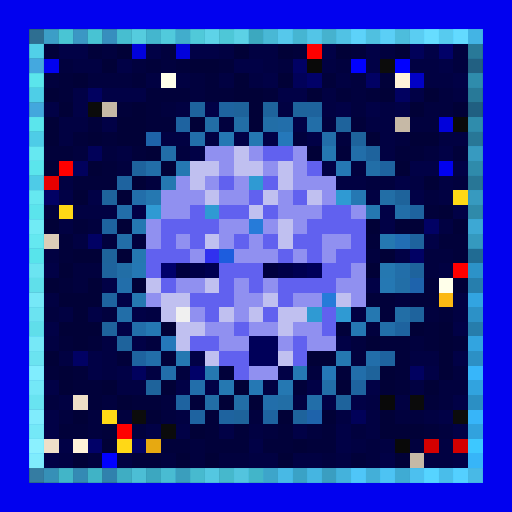
t = 0.00 s
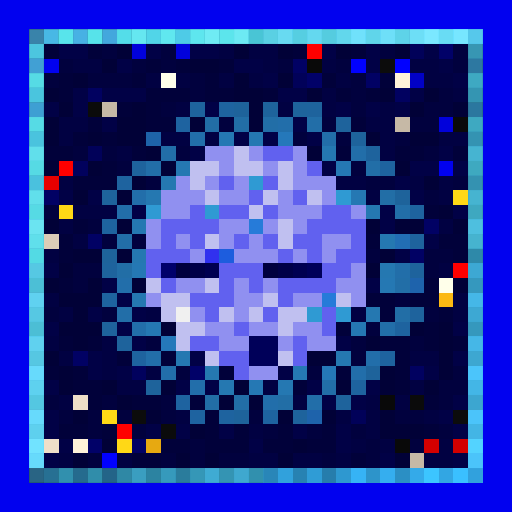
t = 2.10 s
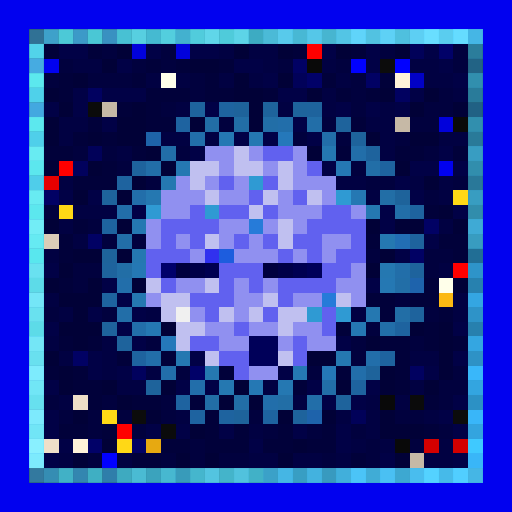
t = 2.37 s
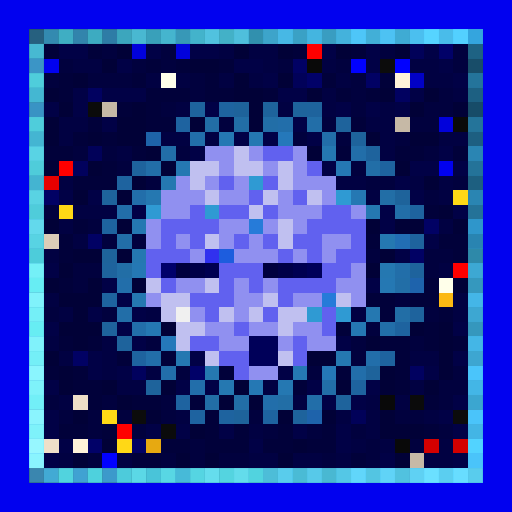
t = 2.64 s
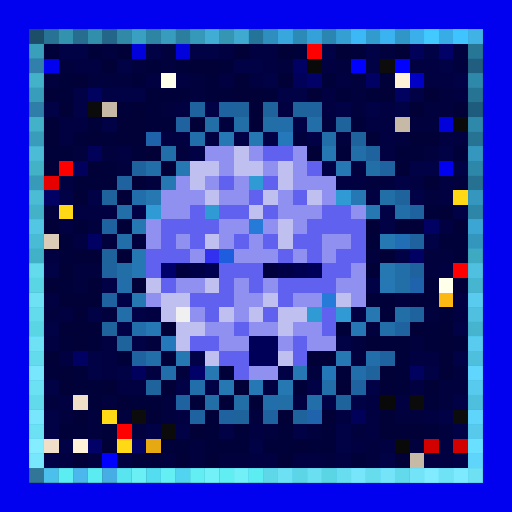
t = 2.91 s
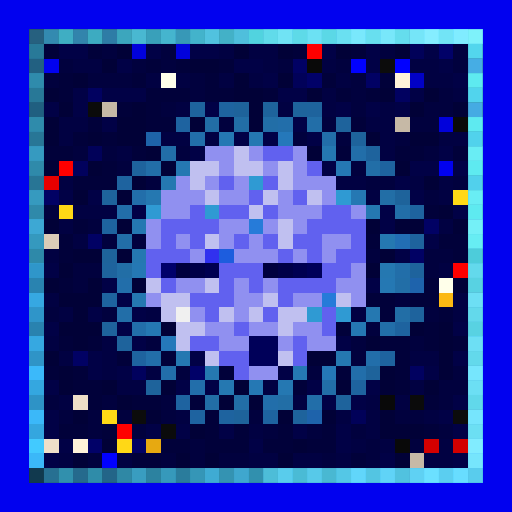
t = 3.84 s

The animated SVG that drew these frames (rendered in a browser with its animation timeline set to each time). Animation: 1 CSS @keyframes rule; one cycle of 4.50 s, repeats indefinitely.

<svg viewBox="0 0 35 35" shape-rendering="crispEdges" xmlns="http://www.w3.org/2000/svg"><style>@keyframes hl{0%,100%{opacity:0}45%{opacity:.9}}.a00{animation:hl 2.4s linear 0.00s infinite}.a01{animation:hl 2.4s linear -0.30s infinite}.a02{animation:hl 2.4s linear -0.60s infinite}.a03{animation:hl 2.4s linear -0.90s infinite}.a04{animation:hl 2.4s linear -1.20s infinite}.a05{animation:hl 2.4s linear -1.50s infinite}.a06{animation:hl 2.4s linear -1.80s infinite}.a07{animation:hl 2.4s linear -2.10s infinite}</style><rect width="35" height="35" fill="#0101ef"/><path fill="#103549" d="M2 2h1v1H2zM2 32h1v1H2z"/><path fill="#18506e" d="M3 2h1v1H3zM3 32h1v1H3z"/><path fill="#206b92" d="M4 2h1v1H4zM4 32h1v1H4z"/><path fill="#174c68" d="M5 2h1v1H5zM5 32h1v1H5z"/><path fill="#1f668d" d="M6 2h1v1H6zM6 32h1v1H6z"/><path fill="#154762" d="M7 2h1v1H7zM2 7h1v1H2zM32 7h1v1H32zM7 32h1v1H7z"/><path fill="#1e6287" d="M8 2h1v1H8zM8 32h1v1H8z"/><path fill="#267dab" d="M9 2h1v1H9zM9 32h1v1H9z"/><path fill="#1c5e81" d="M10 2h1v1H10zM10 32h1v1H10z"/><path fill="#2478a5" d="M11 2h1v1H11zM11 32h1v1H11z"/><path fill="#1b597b" d="M12 2h1v1H12zM2 12h1v1H2zM32 12h1v1H32zM12 32h1v1H12z"/><path fill="#23749f" d="M13 2h1v1H13zM13 32h1v1H13z"/><path fill="#2b8fc4" d="M14 2h1v1H14zM27 2h1v1H27zM2 27h1v1H2zM32 27h1v1H32zM14 32h1v1H14zM27 32h1v1H27z"/><path fill="#227099" d="M15 2h1v1H15zM15 32h1v1H15z"/><path fill="#2a8abe" d="M16 2h1v1H16zM16 32h1v1H16z"/><path fill="#206b93" d="M17 2h1v1H17zM2 17h1v1H2zM32 17h1v1H32zM17 32h1v1H17z"/><path fill="#2986b8" d="M18 2h1v1H18zM18 32h1v1H18z"/><path fill="#31a1dc" d="M19 2h1v1H19zM19 32h1v1H19z"/><path fill="#2782b2" d="M20 2h1v1H20zM20 32h1v1H20z"/><path fill="#2f9cd6" d="M21 2h1v1H21zM21 32h1v1H21z"/><path fill="#267dac" d="M22 2h1v1H22zM2 22h1v1H2zM32 22h1v1H32zM22 32h1v1H22z"/><path fill="#2e98d0" d="M23 2h1v1H23zM23 32h1v1H23z"/><path fill="#36b3f5" d="M24 2h1v1H24zM24 32h1v1H24z"/><path fill="#2d94ca" d="M25 2h1v1H25zM25 32h1v1H25z"/><path fill="#35aeef" d="M26 2h1v1H26zM26 32h1v1H26z"/><path fill="#34aae9" d="M28 2h1v1H28zM28 32h1v1H28z"/><path fill="#3cc5ff" d="M29 2h1v1H29zM29 32h1v1H29z"/><path fill="#32a6e3" d="M30 2h1v1H30zM30 32h1v1H30z"/><path fill="#3ac0ff" d="M31 2h1v1H31zM31 32h1v1H31z"/><path fill="#31a1dd" d="M32 2h1v1H32zM32 32h1v1H32z"/><path fill="#1c5c7e" d="M2 3h1v1H2zM32 3h1v1H32z"/><path fill="#01013a" d="M3 3h1v1H3zM6 3h1v1H6zM20 3h1v1H20zM24 3h1v1H24zM10 4h1v1H10zM12 4h1v1H12zM15 4h1v1H15zM4 5h1v1H4zM9 5h1v1H9zM14 5h1v1H14zM22 5h1v1H22zM26 5h1v1H26zM4 6h1v1H4zM10 6h3v1H10zM14 6h2v1H14zM18 6h1v1H18zM23 6h1v1H23zM25 6h1v1H25zM8 7h1v1H8zM10 7h1v1H10zM6 8h1v1H6zM10 8h2v1H10zM24 8h1v1H24zM5 9h1v1H5zM7 9h1v1H7zM3 10h2v1H3zM9 10h1v1H9zM23 10h1v1H23zM27 10h2v1H27zM31 10h1v1H31zM7 11h1v1H7zM5 12h3v1H5zM29 14h1v1H29zM5 15h1v1H5zM4 16h1v1H4zM25 16h1v1H25zM30 16h2v1H30zM4 17h1v1H4zM31 17h1v1H31zM4 19h1v1H4zM29 19h1v1H29zM25 20h2v1H25zM28 20h2v1H28zM26 21h1v1H26zM30 21h1v1H30zM23 22h1v1H23zM29 22h1v1H29zM4 23h1v1H4zM6 23h1v1H6zM26 23h2v1H26zM29 23h1v1H29zM31 23h1v1H31zM8 24h1v1H8zM11 24h1v1H11zM27 24h1v1H27zM3 25h1v1H3zM5 25h1v1H5zM15 25h1v1H15zM23 25h1v1H23zM27 25h1v1H27zM5 26h2v1H5zM20 26h1v1H20zM27 26h1v1H27zM6 27h1v1H6zM9 27h2v1H9zM13 27h1v1H13zM29 27h1v1H29zM14 28h1v1H14zM4 29h2v1H4zM7 29h1v1H7zM14 29h1v1H14zM16 29h1v1H16zM19 29h1v1H19zM22 29h1v1H22zM29 29h1v1H29zM11 30h2v1H11zM14 30h3v1H14zM18 30h2v1H18zM21 30h2v1H21zM9 31h2v1H9zM24 31h1v1H24z"/><path fill="#010146" d="M4 3h2v1H4zM10 3h1v1H10zM13 3h2v1H13zM22 3h1v1H22zM25 3h1v1H25zM29 3h1v1H29zM8 4h1v1H8zM16 4h2v1H16zM25 4h1v1H25zM30 4h1v1H30zM18 5h1v1H18zM31 5h1v1H31zM5 6h1v1H5zM7 6h3v1H7zM19 6h2v1H19zM28 6h1v1H28zM3 7h1v1H3zM5 7h1v1H5zM14 7h1v1H14zM23 7h1v1H23zM25 7h1v1H25zM27 7h1v1H27zM7 8h1v1H7zM20 8h1v1H20zM16 9h1v1H16zM18 9h1v1H18zM21 9h1v1H21zM13 10h1v1H13zM30 10h1v1H30zM22 11h1v1H22zM28 11h2v1H28zM31 11h1v1H31zM27 12h1v1H27zM4 13h1v1H4zM6 13h1v1H6zM28 13h1v1H28zM9 14h1v1H9zM26 14h1v1H26zM31 14h1v1H31zM26 15h1v1H26zM29 16h1v1H29zM27 17h1v1H27zM3 18h1v1H3zM7 19h1v1H7zM25 19h1v1H25zM8 20h1v1H8zM6 21h1v1H6zM9 21h1v1H9zM3 22h1v1H3zM8 22h1v1H8zM31 22h1v1H31zM9 23h1v1H9zM23 23h1v1H23zM6 24h1v1H6zM13 24h1v1H13zM31 24h1v1H31zM6 25h1v1H6zM8 25h1v1H8zM19 25h1v1H19zM29 25h1v1H29zM3 26h1v1H3zM12 26h1v1H12zM14 26h1v1H14zM21 26h1v1H21zM25 26h1v1H25zM22 27h1v1H22zM24 27h1v1H24zM31 27h1v1H31zM3 28h1v1H3zM30 28h1v1H30zM3 29h1v1H3zM10 29h1v1H10zM12 29h1v1H12zM15 29h1v1H15zM20 29h1v1H20zM23 29h1v1H23zM31 29h1v1H31zM4 30h1v1H4zM17 30h1v1H17zM23 30h1v1H23zM3 31h1v1H3zM26 31h1v1H26zM31 31h1v1H31z"/><path fill="#01013e" d="M7 3h1v1H7zM11 3h1v1H11zM26 3h1v1H26zM31 3h1v1H31zM4 4h1v1H4zM9 4h1v1H9zM11 4h1v1H11zM19 4h1v1H19zM23 4h1v1H23zM31 4h1v1H31zM3 5h1v1H3zM6 5h3v1H6zM13 5h1v1H13zM24 5h1v1H24zM13 6h1v1H13zM24 6h1v1H24zM30 6h1v1H30zM11 7h1v1H11zM24 7h1v1H24zM29 7h2v1H29zM15 8h1v1H15zM22 8h1v1H22zM28 8h2v1H28zM20 9h1v1H20zM23 9h1v1H23zM27 9h1v1H27zM5 10h1v1H5zM7 10h1v1H7zM12 10h1v1H12zM29 10h1v1H29zM8 11h1v1H8zM24 11h1v1H24zM10 12h1v1H10zM25 12h2v1H25zM31 12h1v1H31zM29 13h1v1H29zM3 14h1v1H3zM6 15h1v1H6zM7 16h1v1H7zM9 16h1v1H9zM25 17h1v1H25zM29 17h2v1H29zM5 18h2v1H5zM29 18h1v1H29zM5 19h1v1H5zM27 20h1v1H27zM3 21h1v1H3zM7 21h1v1H7zM29 21h1v1H29zM25 22h1v1H25zM10 23h1v1H10zM24 23h1v1H24zM28 23h1v1H28zM24 24h1v1H24zM12 25h1v1H12zM21 25h1v1H21zM31 25h1v1H31zM30 26h2v1H30zM3 27h1v1H3zM7 27h1v1H7zM11 27h1v1H11zM30 27h1v1H30zM4 28h1v1H4zM6 28h1v1H6zM8 28h1v1H8zM11 28h1v1H11zM17 28h1v1H17zM27 28h2v1H27zM6 29h1v1H6zM9 29h1v1H9zM18 29h1v1H18zM21 29h1v1H21zM24 29h1v1H24zM30 29h1v1H30zM13 30h1v1H13zM25 30h1v1H25zM28 30h1v1H28zM6 31h1v1H6zM11 31h1v1H11zM13 31h1v1H13zM15 31h2v1H15zM22 31h1v1H22zM25 31h1v1H25z"/><path fill="#010137" d="M8 3h1v1H8zM16 3h1v1H16zM19 3h1v1H19zM23 3h1v1H23zM27 3h1v1H27zM7 4h1v1H7zM13 4h2v1H13zM5 5h1v1H5zM16 5h1v1H16zM19 5h1v1H19zM3 6h1v1H3zM16 6h2v1H16zM21 6h1v1H21zM26 6h1v1H26zM29 6h1v1H29zM4 7h1v1H4zM9 7h1v1H9zM17 7h1v1H17zM28 7h1v1H28zM31 7h1v1H31zM3 8h1v1H3zM8 8h2v1H8zM13 8h1v1H13zM17 8h1v1H17zM3 9h1v1H3zM6 9h1v1H6zM8 9h2v1H8zM25 9h1v1H25zM28 9h2v1H28zM10 10h1v1H10zM21 10h1v1H21zM3 11h1v1H3zM6 11h1v1H6zM11 11h1v1H11zM27 11h1v1H27zM9 12h1v1H9zM29 12h1v1H29zM5 13h1v1H5zM8 13h1v1H8zM30 14h1v1H30zM3 15h1v1H3zM8 15h1v1H8zM25 15h1v1H25zM27 15h2v1H27zM31 15h1v1H31zM5 17h2v1H5zM8 17h1v1H8zM26 17h1v1H26zM4 18h1v1H4zM25 18h1v1H25zM3 19h1v1H3zM6 19h1v1H6zM9 19h1v1H9zM31 19h1v1H31zM4 20h3v1H4zM5 21h1v1H5zM4 22h3v1H4zM11 22h1v1H11zM28 22h1v1H28zM30 22h1v1H30zM5 23h1v1H5zM25 23h1v1H25zM30 23h1v1H30zM3 24h1v1H3zM21 24h2v1H21zM30 24h1v1H30zM4 25h1v1H4zM26 25h1v1H26zM30 25h1v1H30zM4 26h1v1H4zM7 26h1v1H7zM11 26h1v1H11zM16 26h1v1H16zM23 26h1v1H23zM26 26h1v1H26zM29 26h1v1H29zM8 27h1v1H8zM15 27h1v1H15zM17 27h1v1H17zM5 28h1v1H5zM10 28h1v1H10zM19 28h1v1H19zM22 28h1v1H22zM26 28h1v1H26zM13 29h1v1H13zM26 29h3v1H26zM7 30h1v1H7zM20 30h1v1H20zM5 31h1v1H5zM12 31h1v1H12zM14 31h1v1H14zM19 31h1v1H19zM27 31h1v1H27z"/><path fill="#0101db" d="M9 3h1v1H9zM12 3h1v1H12zM30 8h1v1H30z"/><path fill="#010142" d="M15 3h1v1H15zM17 3h2v1H17zM5 4h2v1H5zM18 4h1v1H18zM22 4h1v1H22zM28 4h2v1H28zM10 5h1v1H10zM12 5h1v1H12zM15 5h1v1H15zM17 5h1v1H17zM23 5h1v1H23zM29 5h2v1H29zM22 6h1v1H22zM31 6h1v1H31zM12 7h1v1H12zM19 7h1v1H19zM22 7h1v1H22zM26 7h1v1H26zM4 8h2v1H4zM25 8h2v1H25zM4 9h1v1H4zM11 9h2v1H11zM14 9h1v1H14zM26 9h1v1H26zM30 9h2v1H30zM8 10h1v1H8zM26 10h1v1H26zM4 12h1v1H4zM23 12h2v1H23zM28 12h1v1H28zM30 12h1v1H30zM25 13h1v1H25zM30 13h1v1H30zM5 14h3v1H5zM4 15h1v1H4zM30 15h1v1H30zM5 16h1v1H5zM3 17h1v1H3zM30 18h1v1H30zM3 20h1v1H3zM31 20h1v1H31zM4 21h1v1H4zM10 21h1v1H10zM24 21h1v1H24zM31 21h1v1H31zM3 23h1v1H3zM7 23h1v1H7zM4 24h1v1H4zM7 24h1v1H7zM28 24h2v1H28zM7 25h1v1H7zM10 25h1v1H10zM8 26h2v1H8zM18 26h1v1H18zM28 26h1v1H28zM4 27h1v1H4zM20 27h1v1H20zM25 27h1v1H25zM27 27h1v1H27zM12 28h1v1H12zM23 28h1v1H23zM25 28h1v1H25zM29 28h1v1H29zM17 29h1v1H17zM25 29h1v1H25zM24 30h1v1H24zM26 30h1v1H26zM30 30h1v1H30zM4 31h1v1H4zM8 31h1v1H8zM17 31h2v1H17zM20 31h2v1H20zM23 31h1v1H23zM29 31h2v1H29z"/><path fill="#ff0000" d="M21 3h1v1H21zM4 11h1v1H4zM31 18h1v1H31zM8 29h1v1H8z"/><path fill="#010159" d="M28 3h1v1H28zM20 5h1v1H20zM6 10h1v1H6zM24 28h1v1H24z"/><path fill="#010168" d="M30 3h1v1H30zM21 5h1v1H21zM13 25h1v1H13zM6 30h1v1H6z"/><path fill="#164863" d="M2 4h1v1H2zM32 4h1v1H32z"/><path fill="#010164" d="M20 4h1v1H20zM25 5h1v1H25zM3 13h1v1H3zM29 15h1v1H29zM6 16h1v1H6zM28 17h1v1H28zM5 24h1v1H5zM9 30h1v1H9z"/><path fill="#090909" d="M21 4h1v1H21zM26 27h1v1H26zM27 30h1v1H27z"/><path fill="#0101ff" d="M24 4h1v1H24zM27 4h1v1H27zM7 31h1v1H7z"/><path fill="#0c0c0c" d="M26 4h1v1H26zM9 28h1v1H9zM31 28h1v1H31z"/><path fill="#216e97" d="M2 5h1v1H2zM32 5h1v1H32z"/><path fill="#ffffea" d="M11 5h1v1H11zM30 19h1v1H30z"/><path fill="#fff2d9" d="M27 5h1v1H27zM5 30h1v1H5z"/><path fill="#0101c6" d="M28 5h1v1H28z"/><path fill="#1b5b7d" d="M2 6h1v1H2zM32 6h1v1H32z"/><path fill="#010160" d="M6 6h1v1H6zM27 6h1v1H27zM28 25h1v1H28z"/><path fill="#0b0b0b" d="M6 7h1v1H6zM28 27h1v1H28zM11 29h1v1H11z"/><path fill="#c6b9a6" d="M7 7h1v1H7zM27 8h1v1H27zM28 31h1v1H28z"/><path fill="#1e639d" d="M13 7h1v1H13zM21 7h1v1H21zM25 10h1v1H25zM9 11h1v1H9zM28 16h1v1H28zM7 18h1v1H7zM28 18h1v1H28zM28 21h1v1H28z"/><path fill="#1e639f" d="M15 7h1v1H15zM26 11h1v1H26zM8 12h1v1H8zM28 14h1v1H28zM7 15h1v1H7zM7 20h1v1H7zM27 22h1v1H27zM9 24h1v1H9zM26 24h1v1H26zM24 26h1v1H24zM15 28h1v1H15z"/><path fill="#1e639b" d="M16 7h1v1H16zM27 13h1v1H27zM7 17h1v1H7zM25 25h1v1H25zM10 26h1v1H10zM16 28h1v1H16z"/><path fill="#1e639c" d="M18 7h1v1H18zM20 7h1v1H20zM23 8h1v1H23zM24 9h1v1H24zM7 13h1v1H7zM7 22h1v1H7zM8 23h1v1H8zM23 27h1v1H23zM20 28h1v1H20z"/><path fill="#216e96" d="M2 8h1v1H2zM32 8h1v1H32z"/><path fill="#1e63a0" d="M12 8h1v1H12zM12 27h1v1H12zM13 28h1v1H13zM18 28h1v1H18z"/><path fill="#226ea6" d="M14 8h1v1H14zM16 8h1v1H16zM26 13h1v1H26zM8 18h1v1H8zM27 21h1v1H27zM14 27h1v1H14zM19 27h1v1H19z"/><path fill="#226ea7" d="M18 8h1v1H18zM25 11h1v1H25zM27 19h1v1H27zM16 27h1v1H16z"/><path fill="#226eaa" d="M19 8h1v1H19zM13 9h1v1H13zM9 13h1v1H9zM8 19h1v1H8zM9 22h1v1H9zM25 24h1v1H25zM11 25h1v1H11zM24 25h1v1H24zM13 26h1v1H13zM18 27h1v1H18z"/><path fill="#226ea8" d="M21 8h1v1H21zM11 10h1v1H11zM10 11h1v1H10zM27 14h1v1H27zM8 16h1v1H8zM8 21h1v1H8zM22 26h1v1H22z"/><path fill="#0a0a0a" d="M31 8h1v1H31z"/><path fill="#1b5a7c" d="M2 9h1v1H2zM32 9h1v1H32z"/><path fill="#1e63a9" d="M10 9h1v1H10z"/><path fill="#2578b3" d="M15 9h1v1H15zM24 13h1v1H24zM26 19h1v1H26zM10 22h1v1H10zM24 22h1v1H24zM20 25h1v1H20z"/><path fill="#2578b2" d="M17 9h1v1H17zM12 11h1v1H12zM9 15h1v1H9zM19 26h1v1H19z"/><path fill="#2578ba" d="M19 9h1v1H19zM11 23h1v1H11z"/><path fill="#226ea9" d="M22 9h1v1H22zM24 10h1v1H24zM8 14h1v1H8zM27 18h1v1H27zM26 22h1v1H26zM10 24h1v1H10zM21 27h1v1H21z"/><path fill="#2780b0" d="M2 10h1v1H2zM32 10h1v1H32z"/><path fill="#9090f0" d="M14 10h2v1H14zM17 10h1v1H17zM20 10h1v1H20zM15 11h1v1H15zM18 11h1v1H18zM20 11h1v1H20zM12 12h1v1H12zM14 12h1v1H14zM16 12h1v1H16zM20 12h3v1H20zM11 13h3v1H11zM15 13h2v1H15zM19 13h1v1H19zM22 13h1v1H22zM11 14h2v1H11zM19 14h3v1H19zM24 14h1v1H24zM10 15h1v1H10zM15 15h2v1H15zM18 15h1v1H18zM20 15h1v1H20zM10 16h1v1H10zM12 16h1v1H12zM15 16h1v1H15zM17 16h1v1H17zM22 16h2v1H22zM13 17h1v1H13zM16 17h3v1H16zM20 17h1v1H20zM22 17h1v1H22zM24 18h1v1H24zM12 19h2v1H12zM16 19h1v1H16zM18 19h1v1H18zM23 19h2v1H23zM10 20h1v1H10zM16 20h2v1H16zM20 20h2v1H20zM24 20h1v1H24zM13 21h1v1H13zM16 21h1v1H16zM14 22h2v1H14zM17 22h2v1H17zM20 22h2v1H20zM15 23h2v1H15zM19 23h1v1H19zM21 23h2v1H21zM17 25h2v1H17z"/><path fill="#c0c0f0" d="M16 10h1v1H16zM13 11h2v1H13zM16 11h2v1H16zM19 11h1v1H19zM13 12h1v1H13zM19 12h1v1H19zM14 13h1v1H14zM18 13h1v1H18zM21 13h1v1H21zM17 14h1v1H17zM19 15h1v1H19zM14 16h1v1H14zM19 16h1v1H19zM10 19h1v1H10zM14 19h1v1H14zM11 20h2v1H11zM18 20h1v1H18zM23 20h1v1H23zM11 21h1v1H11zM15 21h1v1H15zM17 21h1v1H17zM19 21h2v1H19zM12 22h2v1H12zM19 22h1v1H19zM12 23h1v1H12zM14 24h1v1H14zM19 24h1v1H19z"/><path fill="#6161ef" d="M18 10h2v1H18zM21 11h1v1H21zM15 12h1v1H15zM18 12h1v1H18zM17 13h1v1H17zM20 13h1v1H20zM13 14h1v1H13zM15 14h2v1H15zM18 14h1v1H18zM22 14h2v1H22zM11 15h4v1H11zM21 15h4v1H21zM11 16h1v1H11zM13 16h1v1H13zM16 16h1v1H16zM18 16h1v1H18zM20 16h2v1H20zM24 16h1v1H24zM10 17h3v1H10zM19 17h1v1H19zM21 17h1v1H21zM23 17h2v1H23zM10 18h1v1H10zM15 18h3v1H15zM22 18h2v1H22zM11 19h1v1H11zM15 19h1v1H15zM17 19h1v1H17zM19 19h4v1H19zM13 20h3v1H13zM19 20h1v1H19zM14 21h1v1H14zM18 21h1v1H18zM22 21h1v1H22zM16 22h1v1H16zM22 22h1v1H22zM13 23h2v1H13zM20 23h1v1H20zM15 24h2v1H15zM20 24h1v1H20zM16 25h1v1H16z"/><path fill="#2578b1" d="M22 10h1v1H22zM11 12h1v1H11zM10 13h1v1H10zM25 14h1v1H25zM26 16h1v1H26zM9 17h1v1H9zM26 18h1v1H26zM9 20h1v1H9zM25 21h1v1H25zM12 24h1v1H12zM23 24h1v1H23zM14 25h1v1H14zM15 26h1v1H15z"/><path fill="#216d95" d="M2 11h1v1H2zM32 11h1v1H32z"/><path fill="#01015d" d="M5 11h1v1H5zM9 25h1v1H9z"/><path fill="#2578b4" d="M23 11h1v1H23zM9 18h1v1H9zM17 26h1v1H17z"/><path fill="#e80000" d="M3 12h1v1H3z"/><path fill="#2f9ad3" d="M17 12h1v1H17zM23 13h1v1H23zM10 14h1v1H10zM14 14h1v1H14zM21 21h1v1H21zM23 21h1v1H23z"/><path fill="#2780af" d="M2 13h1v1H2zM32 13h1v1H32z"/><path fill="#ffd816" d="M31 13h1v1H31zM4 14h1v1H4zM7 28h1v1H7zM8 30h1v1H8z"/><path fill="#216c94" d="M2 14h1v1H2zM32 14h1v1H32z"/><path fill="#2c92c9" d="M2 15h1v1H2zM32 15h1v1H32z"/><path fill="#267bd9" d="M17 15h1v1H17zM22 20h1v1H22z"/><path fill="#267fae" d="M2 16h1v1H2zM32 16h1v1H32z"/><path fill="#dbccb7" d="M3 16h1v1H3z"/><path fill="#226eb4" d="M27 16h1v1H27z"/><path fill="#3131ef" d="M14 17h1v1H14z"/><path fill="#1d5dde" d="M15 17h1v1H15z"/><path fill="#2c92c8" d="M2 18h1v1H2zM32 18h1v1H32z"/><path fill="#00006b" d="M11 18h1v1H11z"/><path fill="#00003e" d="M12 18h1v1H12zM18 18h1v1H18z"/><path fill="#000047" d="M13 18h1v1H13zM19 18h1v1H19z"/><path fill="#000050" d="M14 18h1v1H14zM20 18h1v1H20z"/><path fill="#000059" d="M21 18h1v1H21zM17 23h2v1H17zM17 24h2v1H17z"/><path fill="#267ead" d="M2 19h1v1H2zM32 19h1v1H32z"/><path fill="#1e63ac" d="M28 19h1v1H28z"/><path fill="#32a4e1" d="M2 20h1v1H2zM32 20h1v1H32z"/><path fill="#fcb913" d="M30 20h1v1H30z"/><path fill="#2c91c7" d="M2 21h1v1H2zM32 21h1v1H32z"/><path fill="#f0f0f0" d="M12 21h1v1H12z"/><path fill="#32a4e0" d="M2 23h1v1H2zM32 23h1v1H32z"/><path fill="#2c90c5" d="M2 24h1v1H2zM32 24h1v1H32z"/><path fill="#37b6fa" d="M2 25h1v1H2zM32 25h1v1H32z"/><path fill="#2578b8" d="M22 25h1v1H22z"/><path fill="#31a3df" d="M2 26h1v1H2zM32 26h1v1H32z"/><path fill="#efdfc8" d="M5 27h1v1H5zM3 30h1v1H3z"/><path fill="#37b5f9" d="M2 28h1v1H2zM32 28h1v1H32z"/><path fill="#1e63ab" d="M21 28h1v1H21z"/><path fill="#31a2de" d="M2 29h1v1H2zM32 29h1v1H32z"/><path fill="#3dc8ff" d="M2 30h1v1H2zM32 30h1v1H32z"/><path fill="#e7a911" d="M10 30h1v1H10z"/><path fill="#d30000" d="M29 30h1v1H29zM31 30h1v1H31z"/><path fill="#37b5f8" d="M2 31h1v1H2zM32 31h1v1H32z"/><g fill="#4294c0"><rect x="2" y="2" width="1" height="1" class="a05"/><rect x="2" y="32" width="1" height="1" class="a03"/></g><g fill="#54d0ff"><rect x="3" y="2" width="1" height="1" class="a05"/><rect x="3" y="32" width="1" height="1" class="a02"/></g><g fill="#65ffff"><rect x="4" y="2" width="1" height="1" class="a05"/><rect x="17" y="2" width="1" height="1" class="a06"/><rect x="2" y="17" width="1" height="1" class="a04"/><rect x="32" y="17" width="1" height="1" class="a00"/><rect x="4" y="32" width="1" height="1" class="a02"/><rect x="17" y="32" width="1" height="1" class="a02"/></g><g fill="#52c7ff"><rect x="5" y="2" width="1" height="1" class="a05"/><rect x="5" y="32" width="1" height="1" class="a02"/></g><g fill="#63ffff"><rect x="6" y="2" width="1" height="1" class="a05"/><rect x="6" y="32" width="1" height="1" class="a02"/></g><g fill="#4dbcf8"><rect x="7" y="2" width="1" height="1" class="a05"/><rect x="2" y="7" width="1" height="1" class="a04"/><rect x="32" y="7" width="1" height="1" class="a07"/><rect x="7" y="32" width="1" height="1" class="a02"/></g><g fill="#61f8ff"><rect x="8" y="2" width="1" height="1" class="a05"/><rect x="8" y="32" width="1" height="1" class="a02"/></g><g fill="#73ffff"><rect x="9" y="2" width="1" height="1" class="a05"/><rect x="22" y="2" width="1" height="1" class="a06"/><rect x="2" y="16" width="1" height="1" class="a04"/><rect x="32" y="16" width="1" height="1" class="a07"/><rect x="2" y="19" width="1" height="1" class="a03"/><rect x="32" y="19" width="1" height="1" class="a00"/><rect x="2" y="22" width="1" height="1" class="a03"/><rect x="32" y="22" width="1" height="1" class="a00"/><rect x="9" y="32" width="1" height="1" class="a02"/><rect x="22" y="32" width="1" height="1" class="a01"/></g><g fill="#5defff"><rect x="10" y="2" width="1" height="1" class="a05"/><rect x="10" y="32" width="1" height="1" class="a02"/></g><g fill="#6effff"><rect x="11" y="2" width="1" height="1" class="a05"/><rect x="11" y="32" width="1" height="1" class="a02"/></g><g fill="#5ae4ff"><rect x="12" y="2" width="1" height="1" class="a05"/><rect x="2" y="12" width="1" height="1" class="a04"/><rect x="32" y="12" width="1" height="1" class="a07"/><rect x="12" y="32" width="1" height="1" class="a02"/></g><g fill="#6cffff"><rect x="13" y="2" width="1" height="1" class="a05"/><rect x="13" y="32" width="1" height="1" class="a02"/></g><g fill="#7effff"><rect x="14" y="2" width="1" height="1" class="a05"/><rect x="27" y="2" width="1" height="1" class="a06"/><rect x="2" y="27" width="1" height="1" class="a03"/><rect x="32" y="27" width="1" height="1" class="a00"/><rect x="14" y="32" width="1" height="1" class="a02"/><rect x="27" y="32" width="1" height="1" class="a01"/></g><g fill="#6affff"><rect x="15" y="2" width="1" height="1" class="a05"/><rect x="15" y="32" width="1" height="1" class="a02"/></g><g fill="#7cffff"><rect x="16" y="2" width="1" height="1" class="a05"/><rect x="16" y="32" width="1" height="1" class="a02"/></g><g fill="#79ffff"><rect x="18" y="2" width="1" height="1" class="a06"/><rect x="18" y="32" width="1" height="1" class="a01"/></g><g fill="#8bffff"><rect x="19" y="2" width="1" height="1" class="a06"/><rect x="32" y="2" width="1" height="1" class="a07"/><rect x="2" y="26" width="1" height="1" class="a03"/><rect x="32" y="26" width="1" height="1" class="a00"/><rect x="2" y="29" width="1" height="1" class="a03"/><rect x="32" y="29" width="1" height="1" class="a00"/><rect x="19" y="32" width="1" height="1" class="a01"/><rect x="32" y="32" width="1" height="1" class="a01"/></g><g fill="#75ffff"><rect x="20" y="2" width="1" height="1" class="a06"/><rect x="2" y="10" width="1" height="1" class="a04"/><rect x="32" y="10" width="1" height="1" class="a07"/><rect x="2" y="13" width="1" height="1" class="a04"/><rect x="32" y="13" width="1" height="1" class="a07"/><rect x="20" y="32" width="1" height="1" class="a01"/></g><g fill="#87ffff"><rect x="21" y="2" width="1" height="1" class="a06"/><rect x="21" y="32" width="1" height="1" class="a01"/></g><g fill="#84ffff"><rect x="23" y="2" width="1" height="1" class="a06"/><rect x="23" y="32" width="1" height="1" class="a01"/></g><g fill="#96ffff"><rect x="24" y="2" width="1" height="1" class="a06"/><rect x="24" y="32" width="1" height="1" class="a01"/></g><g fill="#82ffff"><rect x="25" y="2" width="1" height="1" class="a06"/><rect x="25" y="32" width="1" height="1" class="a01"/></g><g fill="#94ffff"><rect x="26" y="2" width="1" height="1" class="a06"/><rect x="26" y="32" width="1" height="1" class="a01"/></g><g fill="#92ffff"><rect x="28" y="2" width="1" height="1" class="a06"/><rect x="28" y="32" width="1" height="1" class="a01"/></g><g fill="#a4ffff"><rect x="29" y="2" width="1" height="1" class="a06"/><rect x="29" y="32" width="1" height="1" class="a01"/></g><g fill="#8dffff"><rect x="30" y="2" width="1" height="1" class="a06"/><rect x="2" y="20" width="1" height="1" class="a03"/><rect x="32" y="20" width="1" height="1" class="a00"/><rect x="2" y="23" width="1" height="1" class="a03"/><rect x="32" y="23" width="1" height="1" class="a00"/><rect x="30" y="32" width="1" height="1" class="a01"/></g><g fill="#9fffff"><rect x="31" y="2" width="1" height="1" class="a06"/><rect x="31" y="32" width="1" height="1" class="a01"/></g><g fill="#5deaff"><rect x="2" y="3" width="1" height="1" class="a04"/><rect x="32" y="3" width="1" height="1" class="a07"/></g><g fill="#4fbefa"><rect x="2" y="4" width="1" height="1" class="a04"/><rect x="32" y="4" width="1" height="1" class="a07"/></g><g fill="#68ffff"><rect x="2" y="5" width="1" height="1" class="a04"/><rect x="32" y="5" width="1" height="1" class="a07"/><rect x="2" y="8" width="1" height="1" class="a04"/><rect x="32" y="8" width="1" height="1" class="a07"/><rect x="2" y="11" width="1" height="1" class="a04"/><rect x="32" y="11" width="1" height="1" class="a07"/><rect x="2" y="14" width="1" height="1" class="a04"/><rect x="32" y="14" width="1" height="1" class="a07"/></g><g fill="#5ae8ff"><rect x="2" y="6" width="1" height="1" class="a04"/><rect x="32" y="6" width="1" height="1" class="a07"/></g><g fill="#5ae6ff"><rect x="2" y="9" width="1" height="1" class="a04"/><rect x="32" y="9" width="1" height="1" class="a07"/></g><g fill="#80ffff"><rect x="2" y="15" width="1" height="1" class="a04"/><rect x="32" y="15" width="1" height="1" class="a07"/><rect x="2" y="18" width="1" height="1" class="a03"/><rect x="32" y="18" width="1" height="1" class="a00"/><rect x="2" y="21" width="1" height="1" class="a03"/><rect x="32" y="21" width="1" height="1" class="a00"/><rect x="2" y="24" width="1" height="1" class="a03"/><rect x="32" y="24" width="1" height="1" class="a00"/></g><g fill="#98ffff"><rect x="2" y="25" width="1" height="1" class="a03"/><rect x="32" y="25" width="1" height="1" class="a00"/><rect x="2" y="28" width="1" height="1" class="a03"/><rect x="32" y="28" width="1" height="1" class="a00"/><rect x="2" y="31" width="1" height="1" class="a03"/><rect x="32" y="31" width="1" height="1" class="a00"/></g><g fill="#a6ffff"><rect x="2" y="30" width="1" height="1" class="a03"/><rect x="32" y="30" width="1" height="1" class="a00"/></g></svg>
